Run: headless pygame with SDL's dummy video driver; simulated clock (each Clock.tick advances the game by its frame time, no real sleeping); random seed 0; keys injected as events and as key.get_pressed() state; no mouse input.
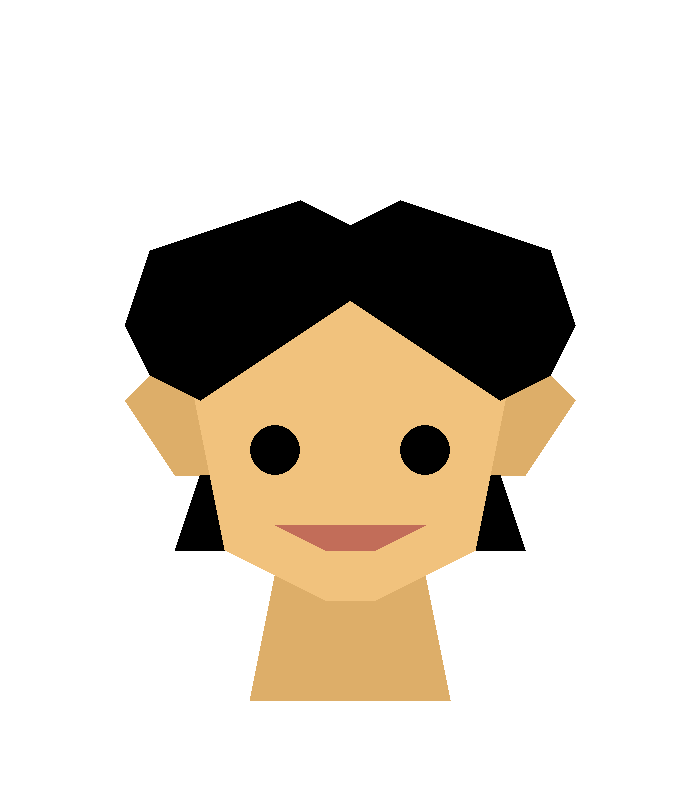
Frame 1 of 4 · flips 1–60 · no input
Frame 2 of 4 · flips 61–180 · tapped SPACE, RETURN · held RIGHT (→), D · screen unchanged from frame 1, image omitted
Frame 3 of 4 · flips 181–300 · held DOWN (↓), S · screen unchanged from frame 2, image omitted
Frame 4 of 4 · flips 301–420 · held LEFT (←), A, UP (↑), W · screen unchanged from frame 3, image omitted

The pygame program that drew these frames:

"""
Author: Christine Wei
Date: May 11, 2023,
Description: Christine's Self Portrait
"""

import pygame
import pygame.draw
pygame.init()

# Set colours
white = (255, 255, 255)
black = (0, 0, 0)
skin_tone = (241, 194, 125)
dark_skin_tone = (221, 174, 105)
lip_color = (194, 109, 89)


def main():
    """This function defines the 'mainline logic' for our game."""
    # D - Display configuration
    screen = pygame.display.set_mode((700, 800))
    pygame.display.set_caption("Christine's Self Portrait")

    # E - Entities (just background for now)
    background = pygame.Surface(screen.get_size())
    background = background.convert()
    background.fill((255, 255, 255))

    # A - Action (broken into ALTER steps)
    # A - Assign values to key variables
    clock = pygame.time.Clock()
    keepGoing = True

    # blit Background to surface
    screen.blit(background, (0, 0))

    # L - Loop
    while keepGoing:
        # T - Timer to set frame rate
        clock.tick(30)

        # E - Event handling
        for event in pygame.event.get():
            if event.type == pygame.QUIT:
                keepGoing = False

        draw_me(screen)

        # R - Refresh display
        pygame.display.update()

    # Close the game window
    pygame.quit()


def draw_me(surface):
    # Ears
    pygame.draw.polygon(surface, dark_skin_tone, ((225, 400), (200, 400), (150, 375), (125, 400), (175, 475), (225, 475)))
    pygame.draw.polygon(surface, dark_skin_tone, ((475, 400), (500, 400), (550, 375), (575, 400), (525, 475), (475, 475)))

    # Neck
    pygame.draw.polygon(surface, dark_skin_tone, ((275, 575), (250, 700), (450, 700), (425, 575)))

    # Hair behind
    pygame.draw.polygon(surface, black, ((200, 475), (175, 550), (250, 550), (225, 475)))
    pygame.draw.polygon(surface, black, ((500, 475), (525, 550), (450, 550), (450, 475)))

    # Face
    pygame.draw.polygon(surface, skin_tone, ((175, 300), (525, 300), (475, 550), (375, 600), (325, 600), (225, 550)))

    # Hair
    pygame.draw.polygon(surface, black, (
                    (350, 225), (300, 200), (150, 250), (125, 325), (150, 375), (200, 400), (350, 300)))
    pygame.draw.polygon(surface, black, (
                    (350, 225), (400, 200), (550, 250), (575, 325), (550, 375), (500, 400), (350, 300)))

    # Eyes
    pygame.draw.circle(surface, black, (275, 450), 25, 0)
    pygame.draw.circle(surface, black, (425, 450), 25, 0)

    # Mouth
    pygame.draw.polygon(surface, lip_color, ((275, 525), (425, 525), (375, 550), (325, 550)))


# Call the main function
main()
